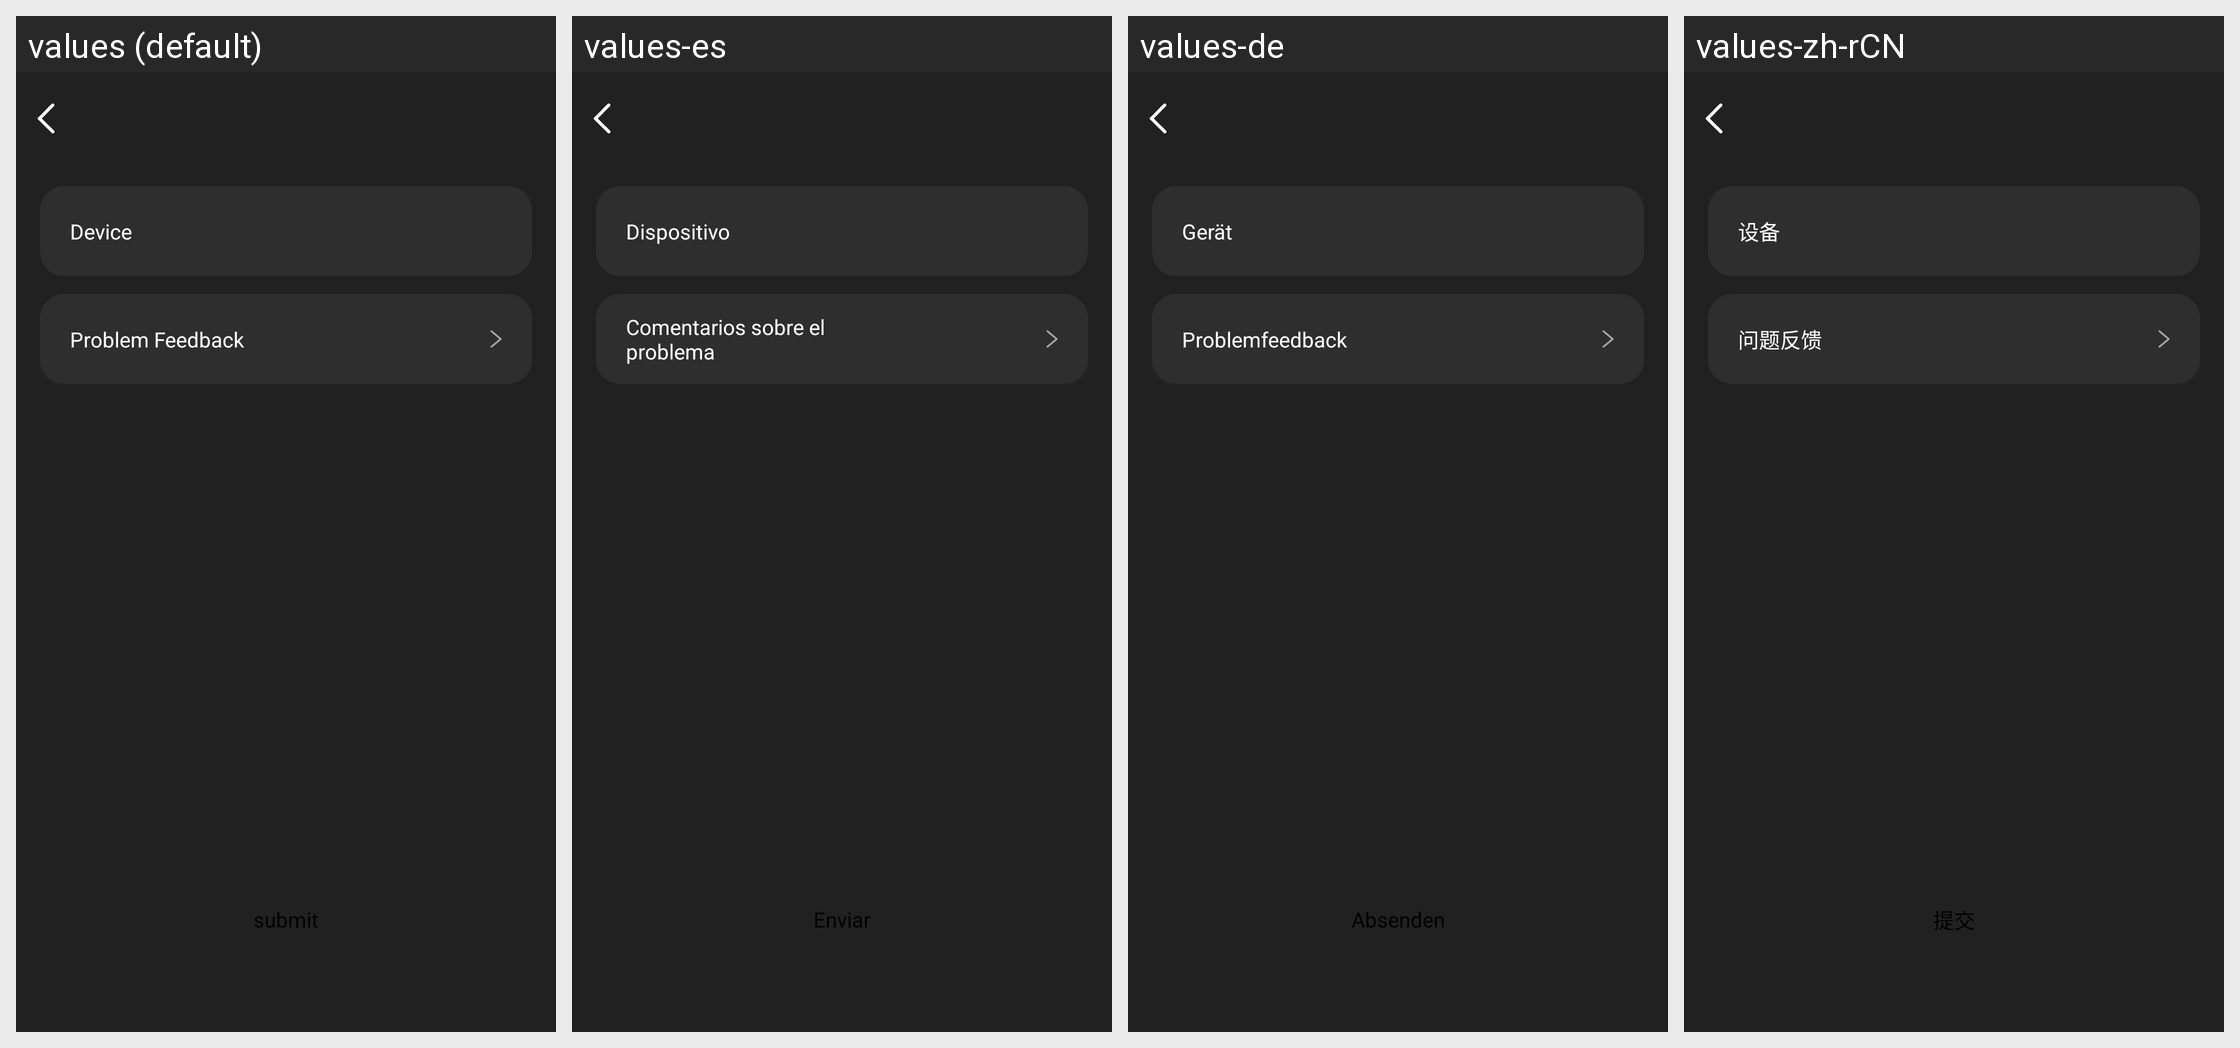

Here is an Android app screen in its default locale and in the app's own translations. Write out the translated-string differences for the strings that appear on this screen.
Android screen res/layout/activity_feedback_pre.xml rendered under 4 locales, left to right: values (default), values-es, values-de, values-zh-rCN. Device: Nexus 5 (rendered at 1080×1920; each locale shown at half size, 540×960, under a caption strip naming it); theme Theme.GlassStudio.
Other locales in the repository, not shown: values-ar, values-fr, values-hi-rIN, values-in-rID, values-it-rIT, values-ja, values-ko-rKR, values-pt, values-pt-rBR, values-ru-rRU, values-th-rTH, values-tr-rTR, values-vi-rVN, values-zh-rHK, values-zh-rTW.
Strings drawn on this screen, with the default value and each locale's value (text and hints the layout hard-codes, and strings that could not be matched under every locale, appear in the picture but are not listed):

g_feedback_1
  values: Device
  values-es: Dispositivo
  values-de: Gerät
  values-zh-rCN: 设备

g_feedback_2
  values: Problem Feedback
  values-es: Comentarios sobre el problema
  values-de: Problemfeedback
  values-zh-rCN: 问题反馈

h_glass_274
  values: submit
  values-es: Enviar
  values-de: Absenden
  values-zh-rCN: 提交
